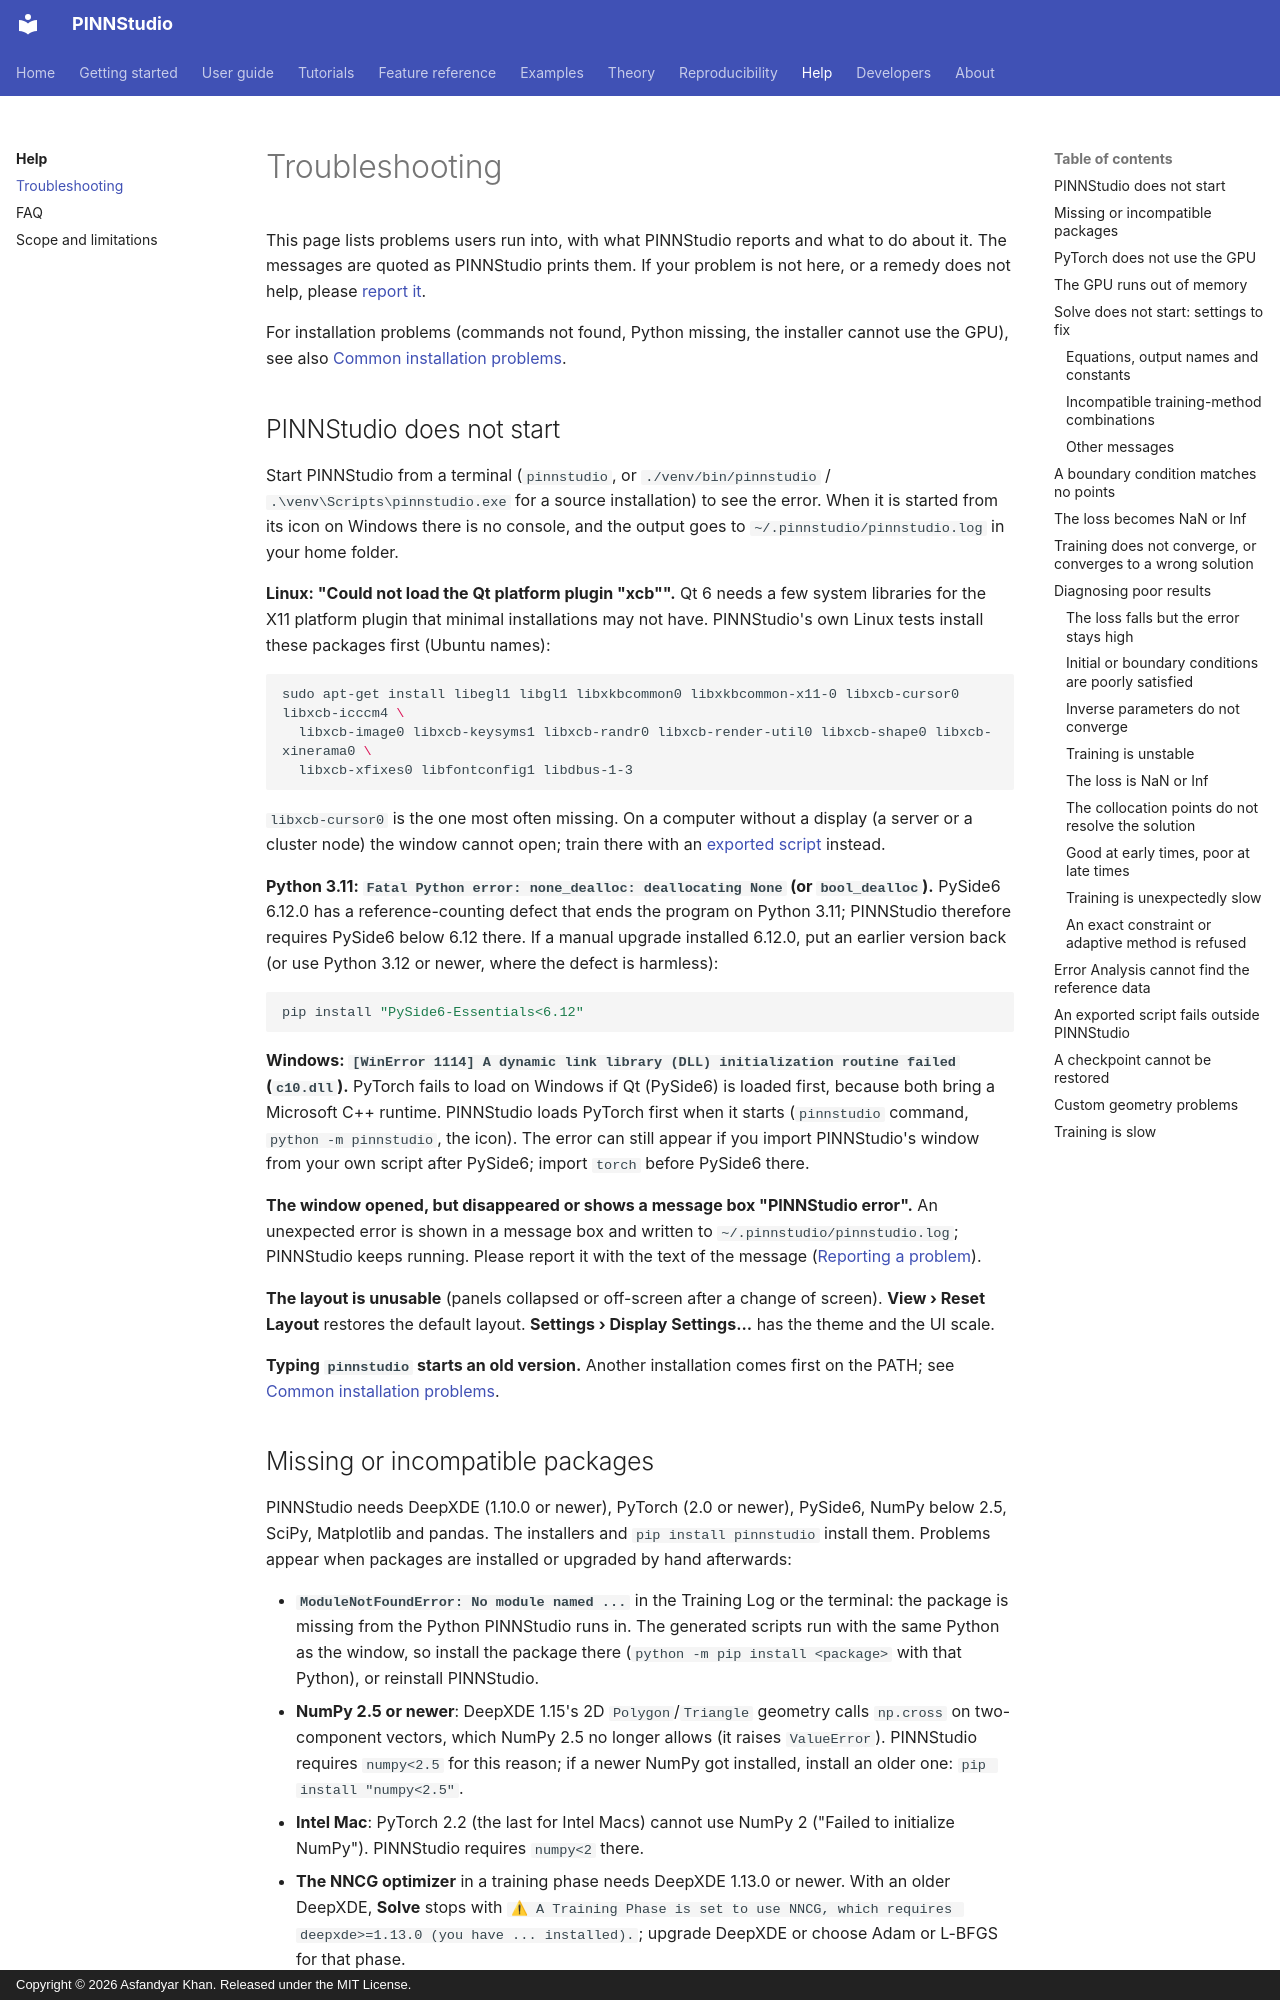

repository: AsfandyarKhan72/PINNStudio · page: help/troubleshooting/index.html · generator: mkdocs · copyright: Copyright © 2026 Asfandyar Khan. Released under the MIT License.

# Troubleshooting

This page lists problems users run into, with what PINNStudio reports and what to do about it. The messages are quoted
as PINNStudio prints them. If your problem is not here, or a remedy does not help, please
[report it](../getting-started/reporting-bugs.md).

For installation problems (commands not found, Python missing, the installer cannot use the GPU), see also
[Common installation problems](../getting-started/installation.md#common-installation-problems).

## PINNStudio does not start

Start PINNStudio from a terminal (`pinnstudio`, or `./venv/bin/pinnstudio` / `.\venv\Scripts\pinnstudio.exe` for a
source installation) to see the error. When it is started from its icon on Windows there is no console, and the
output goes to `~/.pinnstudio/pinnstudio.log` in your home folder.

**Linux: "Could not load the Qt platform plugin "xcb"".** Qt 6 needs a few system libraries for the X11 platform
plugin that minimal installations may not have. PINNStudio's own Linux tests install these packages first (Ubuntu
names):

```bash
sudo apt-get install libegl1 libgl1 libxkbcommon0 libxkbcommon-x11-0 libxcb-cursor0 libxcb-icccm4 \
  libxcb-image0 libxcb-keysyms1 libxcb-randr0 libxcb-render-util0 libxcb-shape0 libxcb-xinerama0 \
  libxcb-xfixes0 libfontconfig1 libdbus-1-3
```

`libxcb-cursor0` is the one most often missing. On a computer without a display (a server or a cluster node) the
window cannot open; train there with an [exported script](../getting-started/save-and-export.md#exporting-the-script)
instead.

**Python 3.11: `Fatal Python error: none_dealloc: deallocating None` (or `bool_dealloc`).** PySide6
6.12.0 has a reference-counting defect that ends the program on Python 3.11; PINNStudio therefore
requires PySide6 below 6.12 there. If a manual upgrade installed 6.12.0, put an earlier version back (or use
Python 3.12 or newer, where the defect is harmless):

```bash
pip install "PySide6-Essentials<6.12"
```

**Windows: `[WinError 1114] A dynamic link library (DLL) initialization routine failed` (`c10.dll`).** PyTorch fails
to load on Windows if Qt (PySide6) is loaded first, because both bring a Microsoft C++ runtime. PINNStudio loads PyTorch
first when it starts (`pinnstudio` command, `python -m pinnstudio`, the icon). The error can still appear if you
import PINNStudio's window from your own script after PySide6; import `torch` before PySide6 there.

**The window opened, but disappeared or shows a message box "PINNStudio error".** An unexpected error is shown in a
message box and written to `~/.pinnstudio/pinnstudio.log`; PINNStudio keeps running. Please report it with the text
of the message ([Reporting a problem](../getting-started/reporting-bugs.md)).

**The layout is unusable** (panels collapsed or off-screen after a change of screen). **View › Reset Layout**
restores the default layout. **Settings › Display Settings...** has the theme and the UI scale.

**Typing `pinnstudio` starts an old version.** Another installation comes first on the PATH; see
[Common installation problems](../getting-started/installation.md#common-installation-problems).

## Missing or incompatible packages

PINNStudio needs DeepXDE (1.10.0 or newer), PyTorch (2.0 or newer), PySide6, NumPy below 2.5, SciPy, Matplotlib and
pandas. The installers and `pip install pinnstudio` install them. Problems appear when packages are installed or
upgraded by hand afterwards:

- **`ModuleNotFoundError: No module named ...`** in the Training Log or the terminal: the package is missing from the
  Python PINNStudio runs in. The generated scripts run with the same Python as the window, so install the package
  there (`python -m pip install <package>` with that Python), or reinstall PINNStudio.
- **NumPy 2.5 or newer**: DeepXDE 1.15's 2D `Polygon`/`Triangle` geometry calls `np.cross` on two-component
  vectors, which NumPy 2.5 no longer allows (it raises `ValueError`). PINNStudio requires `numpy<2.5` for this
  reason; if a newer NumPy got installed, install an older one: `pip install "numpy<2.5"`.
- **Intel Mac**: PyTorch 2.2 (the last for Intel Macs) cannot use NumPy 2 ("Failed to initialize NumPy"). PINNStudio
  requires `numpy<2` there.
- **The NNCG optimizer** in a training phase needs DeepXDE 1.13.0 or newer. With an older DeepXDE, **Solve** stops
  with `⚠ A Training Phase is set to use NNCG, which requires deepxde>=1.13.0 (you have ... installed).`; upgrade
  DeepXDE or choose Adam or L-BFGS for that phase.
